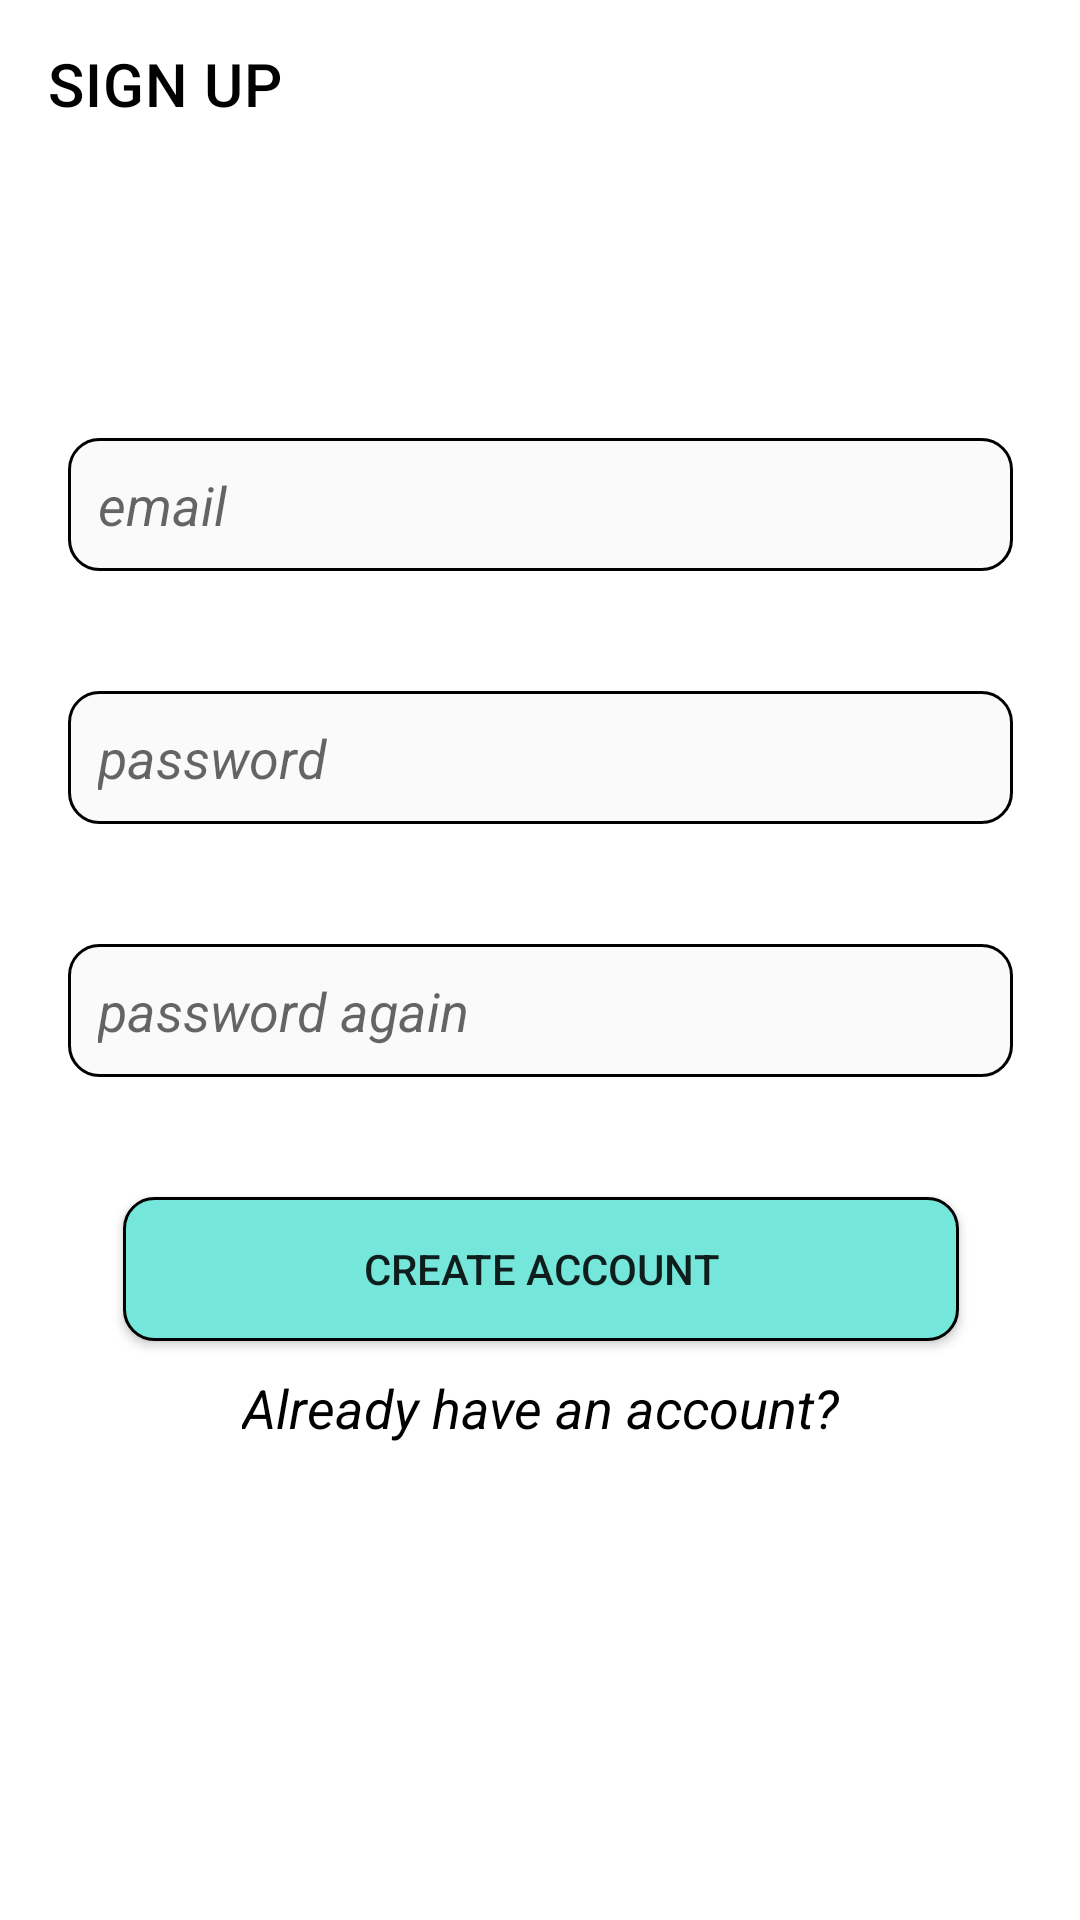

This screen was rendered from an Android layout file. Write that file and the resources it references.
<!-- AndroidManifest.xml: activity theme Theme.EducationForEveryone.SlidrActivityTheme -->
<!-- res/layout/activity_sign_up.xml -->
<?xml version="1.0" encoding="utf-8"?>
<androidx.constraintlayout.widget.ConstraintLayout xmlns:android="http://schemas.android.com/apk/res/android"
    xmlns:app="http://schemas.android.com/apk/res-auto"
    xmlns:tools="http://schemas.android.com/tools"
    android:layout_width="match_parent"
    android:layout_height="match_parent"
    tools:context=".LoginActivity"
    android:background="@color/white"
    >

    <com.google.android.material.appbar.AppBarLayout
        android:id="@+id/appbarlayout_signup"
        android:layout_width="match_parent"
        android:layout_height="wrap_content"
        app:layout_constraintTop_toTopOf="parent"
        >
        <com.google.android.material.appbar.MaterialToolbar
            android:id="@+id/toolbar_activity_signup"
            android:layout_width="match_parent"
            android:layout_height="?actionBarSize"
            android:background="@color/white"
            app:title="SIGN UP"
            app:titleTextColor="@color/black"
            app:layout_constraintTop_toTopOf="parent"
            />
    </com.google.android.material.appbar.AppBarLayout>

    <androidx.constraintlayout.widget.ConstraintLayout
        android:layout_width="wrap_content"
        android:layout_height="wrap_content"
        app:layout_constraintTop_toBottomOf="@+id/appbarlayout_signup"
        app:layout_constraintStart_toStartOf="parent"
        app:layout_constraintEnd_toEndOf="parent"
        android:layout_marginTop="50dp"
        >

        <androidx.appcompat.widget.AppCompatEditText
            android:id="@+id/edittext_email"
            android:layout_width="wrap_content"
            android:layout_height="wrap_content"
            app:layout_constraintTop_toTopOf="parent"
            app:layout_constraintStart_toStartOf="parent"
            app:layout_constraintEnd_toEndOf="parent"
            android:ems="15"
            android:hint="email"
            android:textStyle="italic"
            android:textSize="18sp"
            android:textColor="@color/black"
            android:background="@drawable/shape_edittext"
            android:padding="10dp"
            android:layout_marginTop="40dp"
            android:inputType="textEmailAddress"
            />

        <androidx.appcompat.widget.AppCompatEditText
            android:id="@+id/edittext_password"
            android:layout_width="wrap_content"
            android:layout_height="wrap_content"
            app:layout_constraintTop_toBottomOf="@+id/edittext_email"
            app:layout_constraintStart_toStartOf="parent"
            app:layout_constraintEnd_toEndOf="parent"
            android:ems="15"
            android:hint="password"
            android:textStyle="italic"
            android:textSize="18sp"
            android:textColor="@color/black"
            android:background="@drawable/shape_edittext"
            android:padding="10dp"
            android:layout_marginTop="40dp"
            android:inputType="textPassword"
            />

        <androidx.appcompat.widget.AppCompatEditText
            android:id="@+id/edittext_password2"
            android:layout_width="wrap_content"
            android:layout_height="wrap_content"
            app:layout_constraintTop_toBottomOf="@+id/edittext_password"
            app:layout_constraintStart_toStartOf="parent"
            app:layout_constraintEnd_toEndOf="parent"
            android:ems="15"
            android:hint="password again"
            android:textStyle="italic"
            android:textSize="18sp"
            android:textColor="@color/black"
            android:background="@drawable/shape_edittext"
            android:padding="10dp"
            android:layout_marginTop="40dp"
            android:inputType="textPassword"
            />


        <androidx.appcompat.widget.AppCompatButton
            android:id="@+id/button_signup"
            android:layout_width="wrap_content"
            android:layout_height="wrap_content"
            app:layout_constraintStart_toStartOf="@+id/edittext_password2"
            app:layout_constraintEnd_toEndOf="@+id/edittext_password2"
            app:layout_constraintTop_toBottomOf="@+id/edittext_password2"
            android:background="@drawable/shape_button"
            android:text="CREATE ACCOUNT"
            android:layout_marginTop="40dp"
            android:paddingStart="80dp"
            android:paddingEnd="80dp"
            />

        <androidx.appcompat.widget.AppCompatTextView
            android:id="@+id/text_already_have_acc"
            android:layout_width="wrap_content"
            android:layout_height="wrap_content"
            app:layout_constraintStart_toStartOf="@+id/button_signup"
            app:layout_constraintEnd_toEndOf="@+id/button_signup"
            app:layout_constraintTop_toBottomOf="@+id/button_signup"
            android:textStyle="italic"
            android:textSize="18sp"
            android:textColor="@color/black"
            android:text="Already have an account?"
            android:layout_marginTop="10dp"
            />

        <ProgressBar
            android:id="@+id/progress_bar_signup"
            android:layout_width="wrap_content"
            android:layout_height="wrap_content"
            app:layout_constraintBottom_toBottomOf="parent"
            app:layout_constraintTop_toBottomOf="@+id/text_already_have_acc"
            app:layout_constraintStart_toStartOf="parent"
            app:layout_constraintEnd_toEndOf="parent"
            android:visibility="gone"
            />

    </androidx.constraintlayout.widget.ConstraintLayout>




</androidx.constraintlayout.widget.ConstraintLayout>
<!-- resources referenced by this layout -->
<resources>
  <color name="black">#FF000000</color>
  <color name="white">#FFFFFFFF</color>
  <!-- drawable shape_button (drawable) -->
  <?xml version="1.0" encoding="utf-8"?>
  <selector xmlns:android="http://schemas.android.com/apk/res/android">
  
      <item>
          <shape android:shape="rectangle">
              <solid android:color="@color/blue_green"/>
              <corners android:radius="10dp"/>
              <stroke android:color="@color/black" android:width="1dp"/>
          </shape>
  
      </item>
  
  </selector>
  <!-- drawable shape_edittext (drawable) -->
  <?xml version="1.0" encoding="utf-8"?>
  <selector xmlns:android="http://schemas.android.com/apk/res/android">
  
      <item>
          <shape android:shape="rectangle">
              <solid android:color="#FAFAFA"/>
              <corners android:radius="10dp"/>
              <stroke android:color="@color/black" android:width="1dp"/>
          </shape>
  
      </item>
  
  </selector>
  <style name="Theme.EducationForEveryone.SlidrActivityTheme">
          <item name="android:windowIsTranslucent">true</item>
          <item name="android:windowBackground">@android:color/transparent</item>
      </style>
  <color name="blue_green">#75E6DA</color>
</resources>
